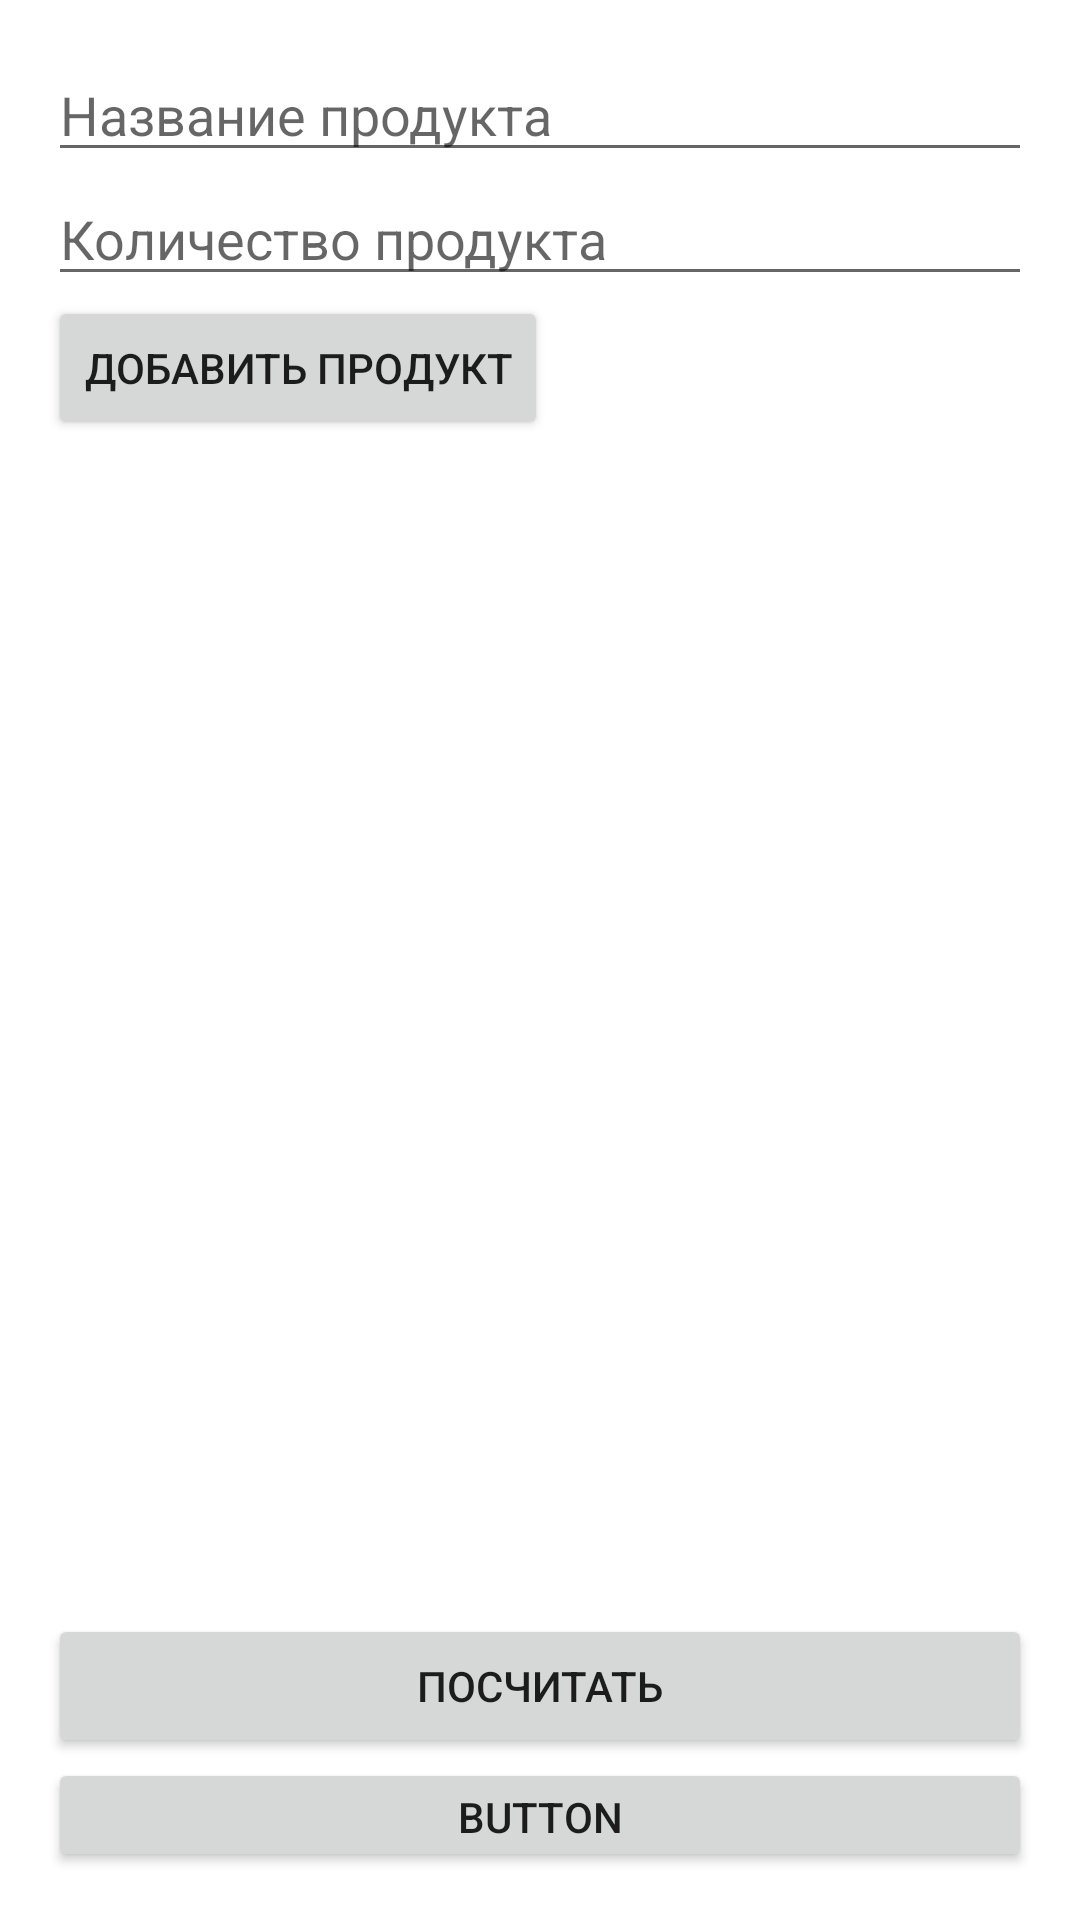

Here is an Android app screen rendered from its layout file. Give the layout XML and the strings, colors and styles it references.
<!-- AndroidManifest.xml: application theme Theme.Pocketcooker2 -->
<!-- res/layout/fragment_dashboard.xml -->
<?xml version="1.0" encoding="utf-8"?>
<LinearLayout xmlns:android="http://schemas.android.com/apk/res/android"
    android:layout_width="match_parent"
    android:layout_height="match_parent"
    android:orientation="vertical"
    android:padding="16dp">

    <EditText
        android:id="@+id/product_name_edit_text"
        android:layout_width="match_parent"
        android:layout_height="wrap_content"
        android:hint="Название продукта" />

    <EditText
        android:id="@+id/product_quantity_edit_text"
        android:layout_width="match_parent"
        android:layout_height="wrap_content"
        android:hint="Количество продукта"
        android:inputType="number" />

    <Button
        android:id="@+id/add_product_button"
        android:layout_width="wrap_content"
        android:layout_height="wrap_content"
        android:text="Добавить продукт" />

    <androidx.recyclerview.widget.RecyclerView
        android:id="@+id/product_recycler_view"
        android:layout_width="match_parent"
        android:layout_height="533dp"
        android:layout_weight="1" />

    <Button
        android:id="@+id/button_calc"
        android:layout_width="match_parent"
        android:layout_height="wrap_content"

        android:text="Посчитать" />

    <Button
        android:id="@+id/button2"
        android:layout_width="match_parent"
        android:layout_height="38dp"
        android:text="Button" />

</LinearLayout>
<!-- resources referenced by this layout -->
<resources>
  <style name="Theme.Pocketcooker2" parent="Theme.MaterialComponents.DayNight.DarkActionBar">
          
          <item name="colorPrimary">@color/purple_500</item>
          <item name="colorPrimaryVariant">@color/purple_700</item>
          <item name="colorOnPrimary">@color/white</item>
          
          <item name="colorSecondary">@color/teal_200</item>
          <item name="colorSecondaryVariant">@color/teal_700</item>
          <item name="colorOnSecondary">@color/black</item>
          
          <item name="android:statusBarColor">?attr/colorPrimaryVariant</item>
          
      </style>
  <!-- not gathered from this repository: default colours our renderer supplied (Android Studio template values) -->
  <color name="purple_500">#FF6200EE</color>
  <color name="purple_700">#FF3700B3</color>
  <color name="teal_200">#FF03DAC5</color>
  <color name="teal_700">#FF018786</color>
  <color name="black">#FF000000</color>
  <color name="white">#FFFFFFFF</color>
</resources>
